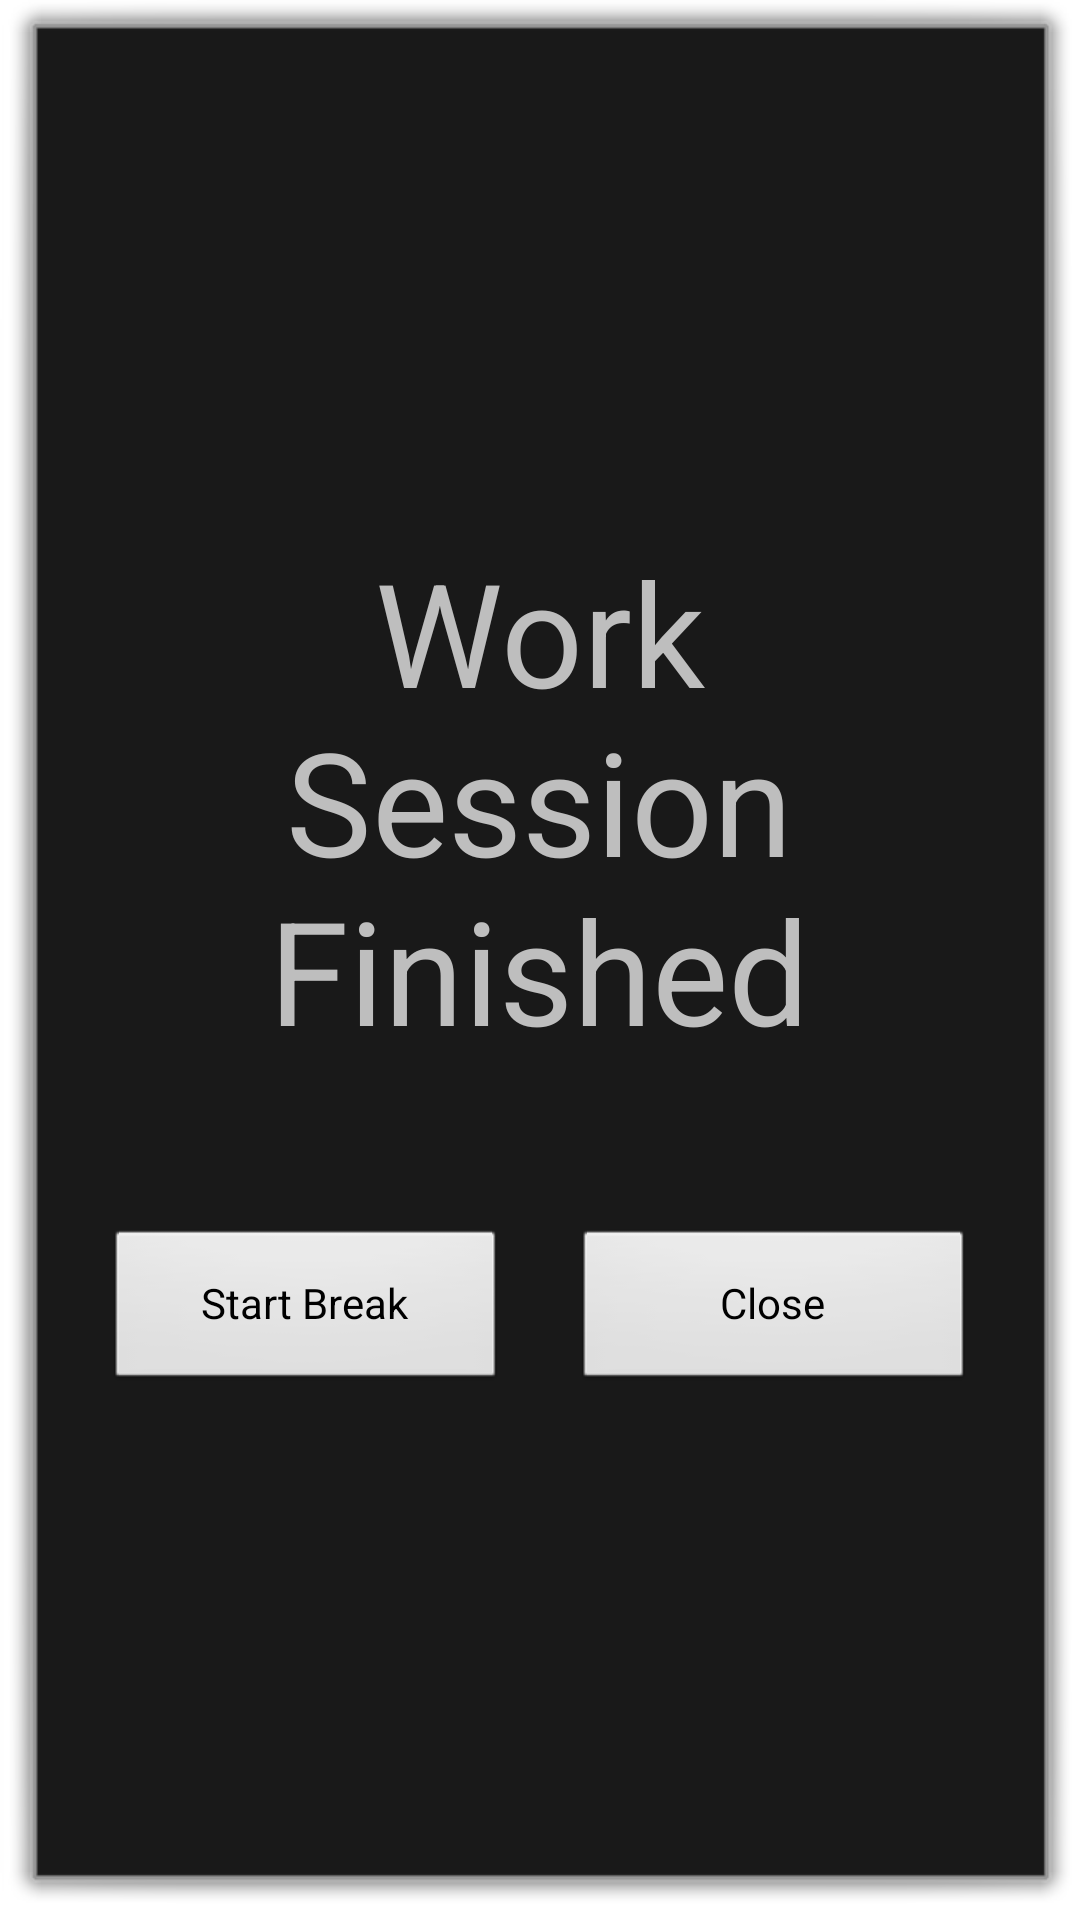

Layout XML and referenced resources for this Android screen:
<!-- AndroidManifest.xml: activity theme android:Theme.Dialog -->
<!-- res/layout/activity_popup.xml -->
<?xml version="1.0" encoding="utf-8"?>
<androidx.constraintlayout.widget.ConstraintLayout xmlns:android="http://schemas.android.com/apk/res/android"
    xmlns:app="http://schemas.android.com/apk/res-auto"
    xmlns:tools="http://schemas.android.com/tools"
    android:layout_width="match_parent"
    android:layout_height="match_parent"
    tools:context=".PopupActivity">

    <Button
        android:id="@+id/btnBreakN"
        android:layout_width="134dp"
        android:layout_height="55dp"
        android:layout_marginTop="20dp"
        android:text="Close"
        app:layout_constraintEnd_toEndOf="parent"
        app:layout_constraintStart_toEndOf="@+id/btnBreakY"
        app:layout_constraintTop_toBottomOf="@+id/textView" />

    <Button
        android:id="@+id/btnBreakY"
        android:layout_width="134dp"
        android:layout_height="55dp"
        android:layout_marginTop="20dp"
        android:text="Start Break"
        app:layout_constraintEnd_toStartOf="@id/btnBreakN"
        app:layout_constraintHorizontal_bias="1.0"
        app:layout_constraintStart_toStartOf="parent"
        app:layout_constraintTop_toBottomOf="@+id/textView" />

    <TextView
        android:id="@+id/textView"
        android:layout_width="286dp"
        android:layout_height="211dp"
        android:text="Work Session Finished"
        android:textAlignment="center"
        android:textSize="48sp"
        app:layout_constraintBottom_toBottomOf="parent"
        app:layout_constraintEnd_toEndOf="parent"
        app:layout_constraintHorizontal_bias="0.496"
        app:layout_constraintStart_toStartOf="parent"
        app:layout_constraintTop_toTopOf="parent"
        app:layout_constraintVertical_bias="0.417" />
</androidx.constraintlayout.widget.ConstraintLayout>
<!-- resources referenced by this layout -->
<resources>

</resources>
